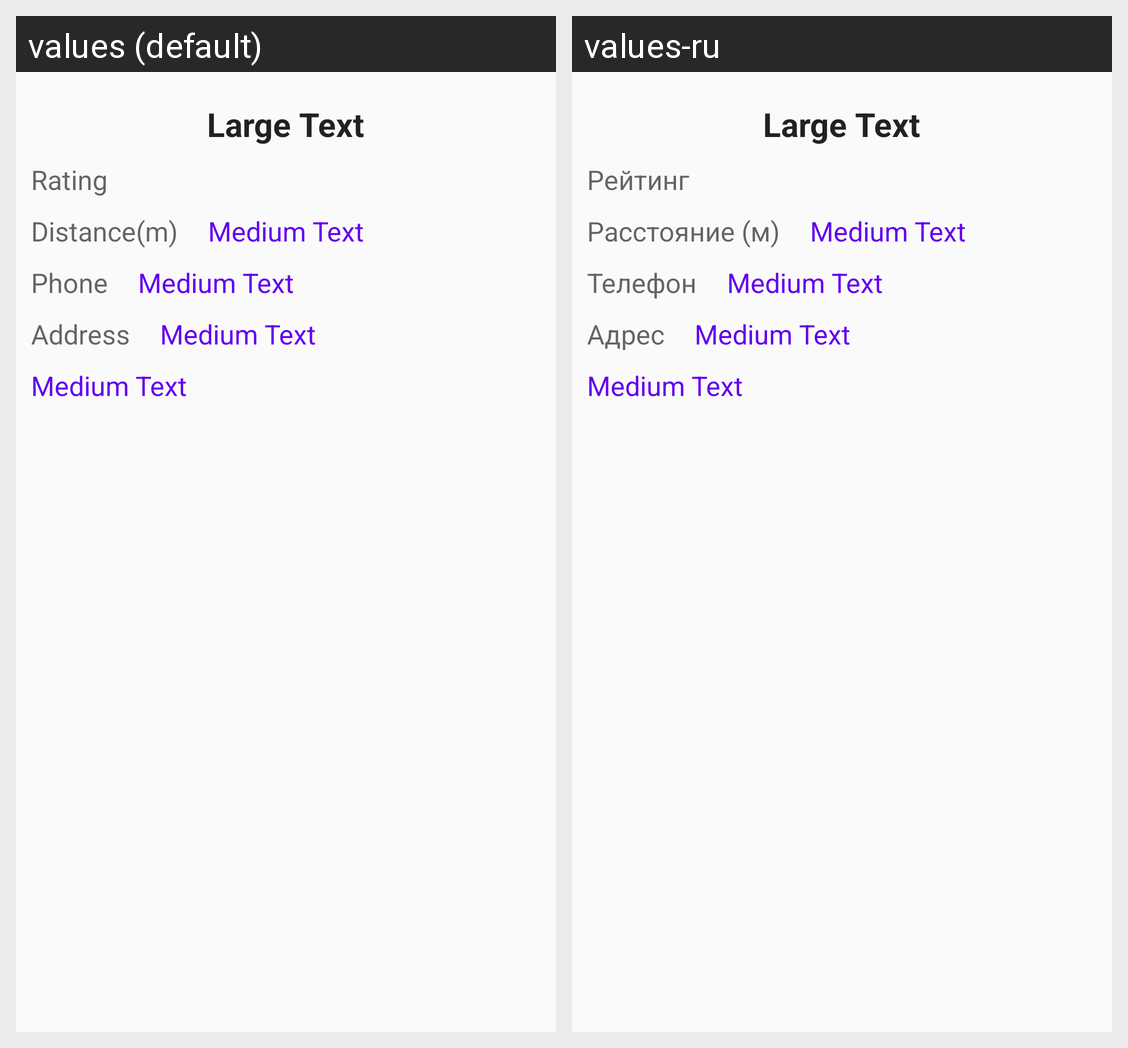

For this localized Android screen grid, give each drawn string resource with its value in every locale shown.
Android screen res/layout/activity_detail.xml rendered under 2 locales, left to right: values (default), values-ru. Device: Nexus 5 (rendered at 1080×1920; each locale shown at half size, 540×960, under a caption strip naming it); theme AppTheme.
Strings drawn on this screen, with the default value and each locale's value (text and hints the layout hard-codes, and strings that could not be matched under every locale, appear in the picture but are not listed):

rating
  values: Rating
  values-ru: Рейтинг

distance
  values: Distance(m)
  values-ru: Расстояние (м)

phone
  values: Phone
  values-ru: Телефон

address
  values: Address
  values-ru: Адрес
